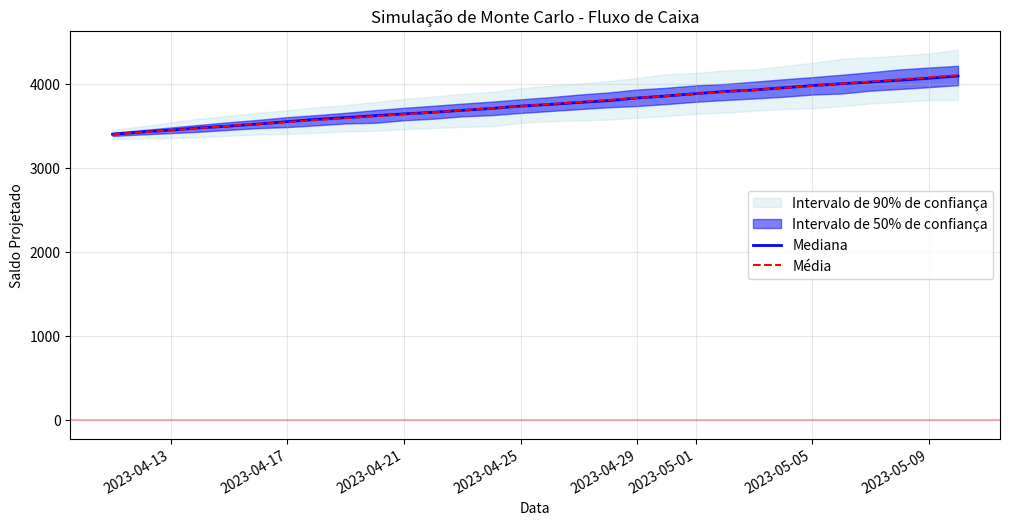

The matplotlib source for this figure:
# core/scenario_simulator.py

import pandas as pd
import numpy as np
from typing import Dict, List, Optional, Tuple, Any
import matplotlib.pyplot as plt
from datetime import datetime, timedelta

# Simulação de Monte Carlo para fluxo de caixa
# Este módulo simula diferentes cenários de fluxo de caixa com base em variações aleatórias
# dos valores históricos e parâmetros definidos pelo usuário.

def calcular_estatisticas_historicas(df_historico: pd.DataFrame) -> Dict[str, Any]:
    """Calcula estatísticas básicas do histórico de fluxo de caixa para uso na simulação."""
    if df_historico.empty or "data" not in df_historico.columns:
        raise ValueError("DataFrame histórico vazio ou sem coluna 'data'.")
    
    estatisticas = {}
    
    # Verificar se temos colunas de entrada e saída ou fluxo diário
    if "entrada" in df_historico.columns and "saida" in df_historico.columns:
        # Calcular estatísticas de entrada
        estatisticas["media_entrada"] = df_historico["entrada"].mean()
        estatisticas["desvio_padrao_entrada"] = df_historico["entrada"].std()
        estatisticas["min_entrada"] = df_historico["entrada"].min()
        estatisticas["max_entrada"] = df_historico["entrada"].max()
        
        # Calcular estatísticas de saída
        estatisticas["media_saida"] = df_historico["saida"].mean()
        estatisticas["desvio_padrao_saida"] = df_historico["saida"].std()
        estatisticas["min_saida"] = df_historico["saida"].min()
        estatisticas["max_saida"] = df_historico["saida"].max()
    
    # Calcular estatísticas de fluxo diário (entrada - saída)
    if "fluxo_diario" in df_historico.columns:
        estatisticas["media_fluxo"] = df_historico["fluxo_diario"].mean()
        estatisticas["desvio_padrao_fluxo"] = df_historico["fluxo_diario"].std()
    elif "entrada" in df_historico.columns and "saida" in df_historico.columns:
        df_historico["fluxo_diario"] = df_historico["entrada"] - df_historico["saida"]
        estatisticas["media_fluxo"] = df_historico["fluxo_diario"].mean()
        estatisticas["desvio_padrao_fluxo"] = df_historico["fluxo_diario"].std()
    
    # Calcular estatísticas de saldo, se disponível
    if "saldo" in df_historico.columns:
        estatisticas["ultimo_saldo"] = df_historico["saldo"].iloc[-1]
        estatisticas["media_saldo"] = df_historico["saldo"].mean()
        estatisticas["desvio_padrao_saldo"] = df_historico["saldo"].std()
    
    # Calcular estatísticas temporais
    df_historico_sorted = df_historico.sort_values(by="data")
    estatisticas["primeira_data"] = df_historico_sorted["data"].iloc[0]
    estatisticas["ultima_data"] = df_historico_sorted["data"].iloc[-1]
    estatisticas["dias_historico"] = (estatisticas["ultima_data"] - estatisticas["primeira_data"]).days + 1
    
    return estatisticas

def gerar_parametros_simulacao(
    estatisticas: Dict[str, Any],
    variacao_entrada: float = 0.1,  # Variação percentual na média de entradas
    variacao_saida: float = 0.1,    # Variação percentual na média de saídas
    dias_simulacao: int = 30,       # Número de dias a simular
    num_simulacoes: int = 1000,     # Número de simulações de Monte Carlo
    saldo_inicial: Optional[float] = None,  # Saldo inicial para a simulação
    seed: Optional[int] = None      # Seed para reprodutibilidade
) -> Dict[str, Any]:
    """Gera parâmetros para a simulação de Monte Carlo com base nas estatísticas históricas."""
    if seed is not None:
        np.random.seed(seed)
    
    parametros = {
        "dias_simulacao": dias_simulacao,
        "num_simulacoes": num_simulacoes,
        "variacao_entrada": variacao_entrada,
        "variacao_saida": variacao_saida,
        "data_inicio_simulacao": estatisticas.get("ultima_data", datetime.now()) + timedelta(days=1)
    }
    
    # Definir saldo inicial
    if saldo_inicial is not None:
        parametros["saldo_inicial"] = saldo_inicial
    elif "ultimo_saldo" in estatisticas:
        parametros["saldo_inicial"] = estatisticas["ultimo_saldo"]
    else:
        parametros["saldo_inicial"] = 0.0
    
    # Definir parâmetros de distribuição para entradas
    if "media_entrada" in estatisticas:
        # Aplicar variação à média de entradas
        parametros["media_entrada_base"] = estatisticas["media_entrada"]
        parametros["media_entrada_min"] = estatisticas["media_entrada"] * (1 - variacao_entrada)
        parametros["media_entrada_max"] = estatisticas["media_entrada"] * (1 + variacao_entrada)
        
        # Usar desvio padrão histórico ou um valor mínimo
        parametros["desvio_padrao_entrada"] = max(
            estatisticas.get("desvio_padrao_entrada", 0),
            estatisticas["media_entrada"] * 0.05  # Mínimo de 5% da média como desvio padrão
        )
    
    # Definir parâmetros de distribuição para saídas
    if "media_saida" in estatisticas:
        # Aplicar variação à média de saídas
        parametros["media_saida_base"] = estatisticas["media_saida"]
        parametros["media_saida_min"] = estatisticas["media_saida"] * (1 - variacao_saida)
        parametros["media_saida_max"] = estatisticas["media_saida"] * (1 + variacao_saida)
        
        # Usar desvio padrão histórico ou um valor mínimo
        parametros["desvio_padrao_saida"] = max(
            estatisticas.get("desvio_padrao_saida", 0),
            estatisticas["media_saida"] * 0.05  # Mínimo de 5% da média como desvio padrão
        )
    
    # Alternativa: usar estatísticas de fluxo diário se não temos entrada/saída separadas
    if "media_fluxo" in estatisticas and ("media_entrada" not in parametros or "media_saida" not in parametros):
        parametros["media_fluxo_base"] = estatisticas["media_fluxo"]
        parametros["media_fluxo_min"] = estatisticas["media_fluxo"] * (1 - variacao_entrada)  # Usando variação_entrada como proxy
        parametros["media_fluxo_max"] = estatisticas["media_fluxo"] * (1 + variacao_entrada)
        
        parametros["desvio_padrao_fluxo"] = max(
            estatisticas.get("desvio_padrao_fluxo", 0),
            abs(estatisticas["media_fluxo"]) * 0.05  # Mínimo de 5% da média como desvio padrão
        )
    
    return parametros

def executar_simulacao_monte_carlo(parametros: Dict[str, Any]) -> Tuple[pd.DataFrame, pd.DataFrame]:
    """Executa a simulação de Monte Carlo para fluxo de caixa com base nos parâmetros fornecidos."""
    dias_simulacao = parametros["dias_simulacao"]
    num_simulacoes = parametros["num_simulacoes"]
    saldo_inicial = parametros["saldo_inicial"]
    data_inicio = parametros["data_inicio_simulacao"]
    
    # Criar datas para a simulação
    datas_simulacao = [data_inicio + timedelta(days=i) for i in range(dias_simulacao)]
    
    # Matriz para armazenar resultados de todas as simulações
    # Formato: [num_simulacoes, dias_simulacao]
    matriz_saldos = np.zeros((num_simulacoes, dias_simulacao))
    
    # Executar simulações
    for sim in range(num_simulacoes):
        saldo_atual = saldo_inicial
        
        for dia in range(dias_simulacao):
            # Gerar fluxo de caixa para o dia atual
            if "media_entrada_base" in parametros and "media_saida_base" in parametros:
                # Simular entrada e saída separadamente
                # Variação aleatória nas médias para esta simulação específica
                media_entrada_sim = np.random.uniform(
                    parametros["media_entrada_min"],
                    parametros["media_entrada_max"]
                )
                media_saida_sim = np.random.uniform(
                    parametros["media_saida_min"],
                    parametros["media_saida_max"]
                )
                
                # Gerar valores diários com distribuição normal
                entrada_dia = max(0, np.random.normal(
                    media_entrada_sim,
                    parametros["desvio_padrao_entrada"]
                ))
                saida_dia = max(0, np.random.normal(
                    media_saida_sim,
                    parametros["desvio_padrao_saida"]
                ))
                
                fluxo_dia = entrada_dia - saida_dia
            
            elif "media_fluxo_base" in parametros:
                # Simular fluxo diário diretamente
                # Variação aleatória na média para esta simulação específica
                media_fluxo_sim = np.random.uniform(
                    parametros["media_fluxo_min"],
                    parametros["media_fluxo_max"]
                )
                
                # Gerar valor de fluxo diário com distribuição normal
                fluxo_dia = np.random.normal(
                    media_fluxo_sim,
                    parametros["desvio_padrao_fluxo"]
                )
            
            else:
                raise ValueError("Parâmetros insuficientes para simulação. Necessário média de entrada/saída ou fluxo.")
            
            # Atualizar saldo
            saldo_atual += fluxo_dia
            matriz_saldos[sim, dia] = saldo_atual
    
    # Criar DataFrame com resultados agregados
    percentis = [5, 10, 25, 50, 75, 90, 95]
    df_resultados = pd.DataFrame(index=datas_simulacao)
    
    for percentil in percentis:
        df_resultados[f'percentil_{percentil}'] = np.percentile(matriz_saldos, percentil, axis=0)
    
    df_resultados['media'] = np.mean(matriz_saldos, axis=0)
    df_resultados['min'] = np.min(matriz_saldos, axis=0)
    df_resultados['max'] = np.max(matriz_saldos, axis=0)
    
    # Calcular probabilidades de eventos específicos
    # Exemplo: probabilidade de saldo negativo em cada dia
    prob_saldo_negativo = np.mean(matriz_saldos < 0, axis=0)
    df_resultados['prob_saldo_negativo'] = prob_saldo_negativo
    
    # Criar DataFrame com todas as simulações individuais (para visualização detalhada)
    df_simulacoes = pd.DataFrame(
        matriz_saldos.T,  # Transpor para ter dias nas linhas e simulações nas colunas
        index=datas_simulacao,
        columns=[f'sim_{i+1}' for i in range(num_simulacoes)]
    )
    
    return df_resultados, df_simulacoes

def visualizar_resultados_simulacao(df_resultados: pd.DataFrame, titulo: str = "Simulação de Monte Carlo - Fluxo de Caixa") -> plt.Figure:
    """Cria uma visualização dos resultados da simulação de Monte Carlo."""
    fig, ax = plt.subplots(figsize=(12, 6))
    
    # Plotar área entre percentis 5 e 95 (90% de confiança)
    ax.fill_between(
        df_resultados.index,
        df_resultados['percentil_5'],
        df_resultados['percentil_95'],
        alpha=0.3,
        color='lightblue',
        label='Intervalo de 90% de confiança'
    )
    
    # Plotar área entre percentis 25 e 75 (50% de confiança)
    ax.fill_between(
        df_resultados.index,
        df_resultados['percentil_25'],
        df_resultados['percentil_75'],
        alpha=0.5,
        color='blue',
        label='Intervalo de 50% de confiança'
    )
    
    # Plotar mediana (percentil 50)
    ax.plot(
        df_resultados.index,
        df_resultados['percentil_50'],
        'b-',
        linewidth=2,
        label='Mediana'
    )
    
    # Plotar média
    ax.plot(
        df_resultados.index,
        df_resultados['media'],
        'r--',
        linewidth=1.5,
        label='Média'
    )
    
    # Adicionar linha horizontal em y=0
    ax.axhline(y=0, color='red', linestyle='-', alpha=0.3)
    
    # Configurar gráfico
    ax.set_title(titulo)
    ax.set_xlabel('Data')
    ax.set_ylabel('Saldo Projetado')
    ax.legend()
    ax.grid(True, alpha=0.3)
    
    # Formatar eixo x para datas
    fig.autofmt_xdate()
    
    return fig

def analisar_probabilidades(df_resultados: pd.DataFrame) -> Dict[str, Any]:
    """Analisa as probabilidades de eventos específicos com base nos resultados da simulação."""
    analise = {}
    
    # Probabilidade de saldo negativo no final do período
    analise["prob_saldo_negativo_final"] = df_resultados["prob_saldo_negativo"].iloc[-1]
    
    # Probabilidade de saldo negativo em qualquer momento
    analise["prob_saldo_negativo_qualquer_momento"] = df_resultados["prob_saldo_negativo"].max()
    
    # Dia com maior probabilidade de saldo negativo
    idx_max_prob_negativo = df_resultados["prob_saldo_negativo"].idxmax()
    analise["dia_maior_prob_negativo"] = idx_max_prob_negativo
    analise["valor_maior_prob_negativo"] = df_resultados["prob_saldo_negativo"].max()
    
    # Valor mínimo esperado (percentil 5 do último dia)
    analise["valor_minimo_esperado"] = df_resultados["percentil_5"].iloc[-1]
    
    # Valor máximo esperado (percentil 95 do último dia)
    analise["valor_maximo_esperado"] = df_resultados["percentil_95"].iloc[-1]
    
    # Valor mediano esperado (percentil 50 do último dia)
    analise["valor_mediano_esperado"] = df_resultados["percentil_50"].iloc[-1]
    
    return analise

if __name__ == "__main__":
    # Exemplo de uso
    # Criar dados históricos de exemplo
    datas_exemplo = pd.date_range(start="2023-01-01", periods=100, freq="D")
    np.random.seed(42)  # Para reprodutibilidade
    
    # Simular entradas com tendência crescente e sazonalidade semanal
    entradas_base = np.linspace(100, 150, 100)  # Tendência crescente
    sazonalidade = np.sin(np.arange(100) * (2 * np.pi / 7)) * 20  # Sazonalidade semanal
    ruido_entradas = np.random.normal(0, 10, 100)  # Ruído aleatório
    entradas = entradas_base + sazonalidade + ruido_entradas
    entradas = np.maximum(entradas, 0)  # Garantir que não há entradas negativas
    
    # Simular saídas com padrão diferente
    saidas_base = np.linspace(80, 120, 100)  # Tendência crescente mais lenta
    ruido_saidas = np.random.normal(0, 15, 100)  # Ruído aleatório maior
    saidas = saidas_base + ruido_saidas
    saidas = np.maximum(saidas, 0)  # Garantir que não há saídas negativas
    
    # Calcular fluxo e saldo
    fluxo_diario = entradas - saidas
    saldo = np.cumsum(fluxo_diario) + 1000  # Começando com saldo inicial de 1000
    
    # Criar DataFrame histórico
    df_historico = pd.DataFrame({
        "data": datas_exemplo,
        "entrada": entradas,
        "saida": saidas,
        "fluxo_diario": fluxo_diario,
        "saldo": saldo
    })
    
    print("--- DataFrame Histórico de Exemplo (Head) ---")
    print(df_historico.head())
    
    # Calcular estatísticas históricas
    estatisticas = calcular_estatisticas_historicas(df_historico)
    print("\n--- Estatísticas Históricas ---")
    for chave, valor in estatisticas.items():
        print(f"{chave}: {valor}")
    
    # Gerar parâmetros para simulação
    parametros_simulacao = gerar_parametros_simulacao(
        estatisticas,
        variacao_entrada=0.15,  # 15% de variação na média de entradas
        variacao_saida=0.20,    # 20% de variação na média de saídas
        dias_simulacao=30,      # Simular 30 dias
        num_simulacoes=500,     # 500 simulações
        seed=42                 # Para reprodutibilidade
    )
    print("\n--- Parâmetros de Simulação ---")
    for chave, valor in parametros_simulacao.items():
        print(f"{chave}: {valor}")
    
    # Executar simulação de Monte Carlo
    df_resultados, df_simulacoes = executar_simulacao_monte_carlo(parametros_simulacao)
    print("\n--- Resultados da Simulação (Head) ---")
    print(df_resultados.head())
    
    # Analisar probabilidades
    analise_prob = analisar_probabilidades(df_resultados)
    print("\n--- Análise de Probabilidades ---")
    for chave, valor in analise_prob.items():
        print(f"{chave}: {valor}")
    
    # Visualizar resultados (em ambiente interativo ou salvando a figura)
    fig = visualizar_resultados_simulacao(df_resultados)
    # fig.savefig("simulacao_monte_carlo.png")  # Descomentar para salvar a figura
    # plt.show()  # Descomentar para mostrar a figura em ambiente interativo
